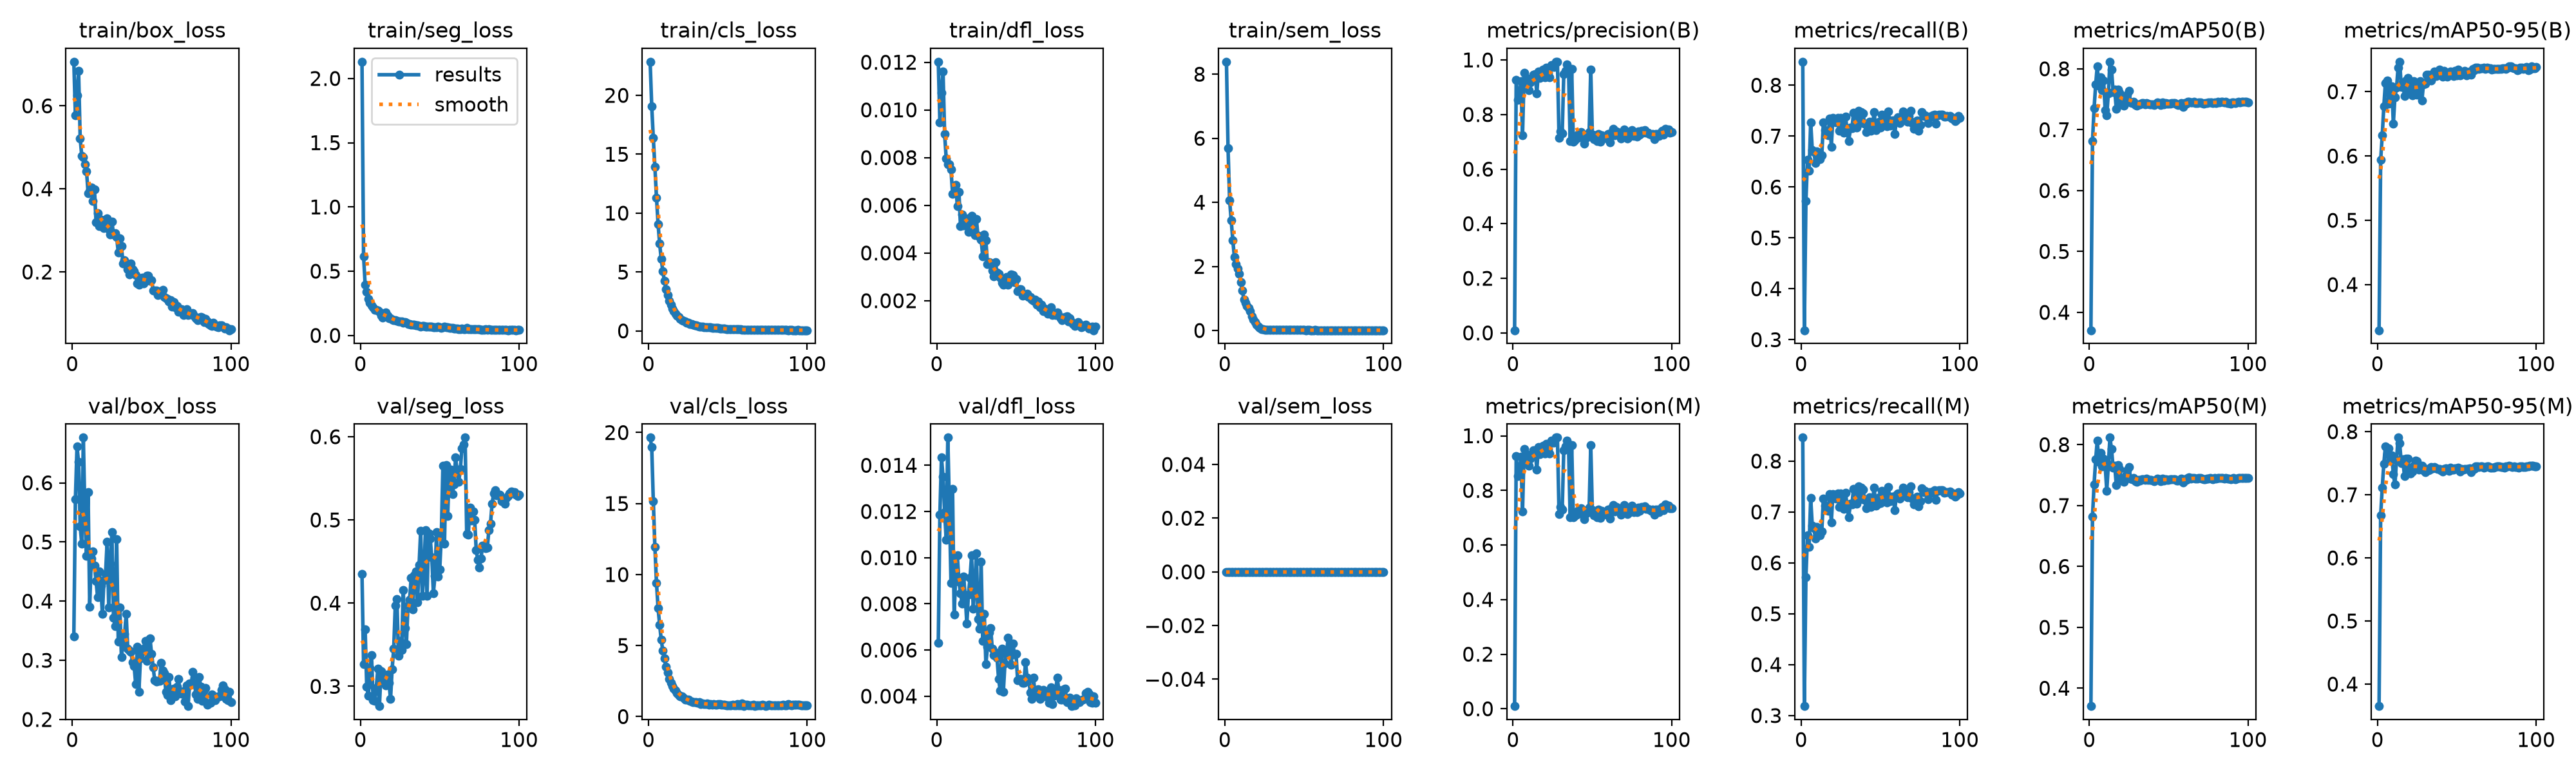

Values plotted in this chart, from the file beside it:
epoch, time, train/box_loss, train/seg_loss, train/cls_loss, train/dfl_loss, train/sem_loss, metrics/precision(B), metrics/recall(B), metrics/mAP50(B), metrics/mAP50-95(B), metrics/precision(M), metrics/recall(M), metrics/mAP50(M), metrics/mAP50-95(M), val/box_loss, val/seg_loss, val/cls_loss, val/dfl_loss, val/sem_loss, lr/pg0, lr/pg1, lr/pg2
1, 59.95, 0.7062, 2.13, 22.86, 0.01202, 8.389, 0.00973, 0.8461, 0.3706, 0.329, 0.00973, 0.8461, 0.3706, 0.3651, 0.3408, 0.4354, 19.64, 0.00632, 0, 0.0002506, 0.0002506, 0.0002506
2, 92.11, 0.5766, 0.6154, 19.1, 0.00948, 5.698, 0.9259, 0.3186, 0.6812, 0.5938, 0.9259, 0.3186, 0.6818, 0.667, 0.5723, 0.3271, 18.97, 0.01186, 0, 0.000502, 0.000502, 0.000502
3, 124.2, 0.625, 0.396, 16.37, 0.01071, 4.057, 0.8531, 0.5725, 0.735, 0.632, 0.8531, 0.5725, 0.735, 0.711, 0.6613, 0.3683, 15.18, 0.01435, 0, 0.0007482, 0.0007482, 0.0007482
4, 156.2, 0.6835, 0.3413, 13.91, 0.0116, 3.44, 0.8639, 0.6542, 0.7739, 0.6773, 0.8639, 0.6542, 0.7755, 0.7493, 0.6353, 0.2994, 11.93, 0.0135, 0, 0.0007462, 0.0007462, 0.0007462
5, 187.9, 0.522, 0.2858, 11.33, 0.00898, 2.818, 0.9232, 0.6317, 0.8045, 0.7132, 0.9232, 0.6317, 0.8069, 0.7764, 0.5265, 0.2891, 9.411, 0.01198, 0, 0.0007385, 0.0007385, 0.0007385
6, 221.1, 0.4798, 0.2553, 9.083, 0.00796, 2.295, 0.7229, 0.7272, 0.772, 0.7173, 0.7229, 0.7272, 0.772, 0.7642, 0.497, 0.3223, 7.629, 0.01077, 0, 0.0007309, 0.0007309, 0.0007309
7, 263.8, 0.4764, 0.2317, 7.404, 0.00771, 2.081, 0.9524, 0.6727, 0.7865, 0.6815, 0.9524, 0.6727, 0.7865, 0.7737, 0.6764, 0.3378, 6.46, 0.0152, 0, 0.0007233, 0.0007233, 0.0007233
8, 309, 0.4596, 0.2168, 6.1, 0.00771, 1.925, 0.9163, 0.6686, 0.7647, 0.6879, 0.9163, 0.6686, 0.7648, 0.7544, 0.5456, 0.2835, 5.403, 0.01215, 0, 0.0007157, 0.0007157, 0.0007157
9, 353.9, 0.4425, 0.1981, 5.061, 0.0075, 1.77, 0.9315, 0.6478, 0.7809, 0.7088, 0.9315, 0.6478, 0.7769, 0.762, 0.476, 0.2825, 4.629, 0.00891, 0, 0.0007081, 0.0007081, 0.0007081
10, 399.5, 0.3897, 0.1986, 4.23, 0.00649, 1.507, 0.8902, 0.6703, 0.732, 0.6502, 0.8902, 0.6703, 0.7656, 0.7328, 0.5838, 0.2979, 4.087, 0.01297, 0, 0.0007005, 0.0007005, 0.0007005
11, 448.1, 0.394, 0.1918, 3.565, 0.00652, 1.241, 0.9168, 0.6645, 0.724, 0.6917, 0.9168, 0.6645, 0.724, 0.7161, 0.3903, 0.3212, 3.516, 0.00753, 0, 0.0006929, 0.0006929, 0.0006929
12, 504.2, 0.4033, 0.1828, 3.037, 0.00686, 0.9712, 0.9318, 0.6548, 0.7595, 0.706, 0.9318, 0.6548, 0.7674, 0.755, 0.4723, 0.2763, 3.104, 0.00927, 0, 0.0006853, 0.0006853, 0.0006853
13, 539.7, 0.3713, 0.154, 2.572, 0.00597, 0.8581, 0.9458, 0.662, 0.8116, 0.7377, 0.9458, 0.662, 0.8116, 0.7906, 0.4843, 0.3183, 2.664, 0.01009, 0, 0.0006776, 0.0006776, 0.0006776
14, 571.3, 0.3996, 0.1398, 2.244, 0.00657, 0.7707, 0.9477, 0.7269, 0.7988, 0.7466, 0.9477, 0.7269, 0.7926, 0.7816, 0.4598, 0.3047, 2.389, 0.00896, 0, 0.00067, 0.00067, 0.00067
15, 603, 0.3204, 0.163, 1.904, 0.00512, 0.7066, 0.8768, 0.7124, 0.7618, 0.7076, 0.8768, 0.7124, 0.7618, 0.7497, 0.4342, 0.311, 2.161, 0.00847, 0, 0.0006624, 0.0006624, 0.0006624
16, 634.6, 0.3411, 0.1809, 1.683, 0.0056, 0.6125, 0.9578, 0.7045, 0.7656, 0.7143, 0.9578, 0.7045, 0.7656, 0.7564, 0.4063, 0.3012, 1.958, 0.008, 0, 0.0006548, 0.0006548, 0.0006548
17, 667.2, 0.3108, 0.1536, 1.487, 0.00516, 0.443, 0.9339, 0.7019, 0.7339, 0.6936, 0.9339, 0.7019, 0.7339, 0.7296, 0.45, 0.3144, 1.839, 0.00919, 0, 0.0006472, 0.0006472, 0.0006472
18, 701.7, 0.3254, 0.135, 1.314, 0.00545, 0.3509, 0.9523, 0.7346, 0.766, 0.7171, 0.9523, 0.7346, 0.766, 0.757, 0.4264, 0.3045, 1.634, 0.0083, 0, 0.0006396, 0.0006396, 0.0006396
19, 736.3, 0.3166, 0.1335, 1.166, 0.00532, 0.2526, 0.9637, 0.6791, 0.7605, 0.7218, 0.9637, 0.6791, 0.7605, 0.7568, 0.3786, 0.2846, 1.501, 0.00714, 0, 0.000632, 0.000632, 0.000632
20, 770.7, 0.3051, 0.1225, 1.041, 0.00488, 0.1768, 0.9355, 0.7355, 0.7435, 0.7078, 0.9355, 0.7355, 0.7435, 0.7422, 0.435, 0.3207, 1.443, 0.00841, 0, 0.0006244, 0.0006244, 0.0006244
21, 803.7, 0.3252, 0.1168, 0.9239, 0.00548, 0.1221, 0.9713, 0.7278, 0.741, 0.701, 0.9713, 0.7278, 0.741, 0.7342, 0.4463, 0.3457, 1.424, 0.00913, 0, 0.0006167, 0.0006167, 0.0006167
22, 835.8, 0.3293, 0.1208, 0.8554, 0.00556, 0.07933, 0.9517, 0.7263, 0.739, 0.694, 0.9517, 0.7263, 0.739, 0.7372, 0.5008, 0.3974, 1.332, 0.01011, 0, 0.0006091, 0.0006091, 0.0006091
23, 866.8, 0.3032, 0.1162, 0.7884, 0.00486, 0.04652, 0.9359, 0.7364, 0.7535, 0.7169, 0.9359, 0.7364, 0.749, 0.7463, 0.3895, 0.4051, 1.211, 0.0078, 0, 0.0006015, 0.0006015, 0.0006015
24, 898.3, 0.2897, 0.1111, 0.7131, 0.00476, 0.03818, 0.9817, 0.7101, 0.7578, 0.7084, 0.9817, 0.7101, 0.7578, 0.7541, 0.4633, 0.3368, 1.192, 0.0087, 0, 0.0005939, 0.0005939, 0.0005939
25, 930.3, 0.3218, 0.111, 0.669, 0.00543, 0.02783, 0.9761, 0.736, 0.7635, 0.6956, 0.9761, 0.736, 0.7635, 0.7533, 0.5172, 0.3544, 1.184, 0.0102, 0, 0.0005863, 0.0005863, 0.0005863
26, 964.3, 0.2898, 0.1081, 0.6074, 0.00471, 0.02566, 0.9748, 0.7291, 0.7447, 0.7144, 0.9748, 0.7291, 0.7447, 0.7398, 0.3721, 0.344, 1.104, 0.00733, 0, 0.0005787, 0.0005787, 0.0005787
27, 998.8, 0.2935, 0.0975, 0.5771, 0.0047, 0.02182, 0.9933, 0.7062, 0.7434, 0.7168, 0.9933, 0.7062, 0.7434, 0.7417, 0.3573, 0.416, 1.083, 0.00692, 0, 0.0005711, 0.0005711, 0.0005711
28, 1033, 0.284, 0.1058, 0.5401, 0.00457, 0.02198, 0.9931, 0.738, 0.7458, 0.6864, 0.9931, 0.738, 0.7458, 0.7458, 0.5043, 0.3697, 1.037, 0.00983, 0, 0.0005634, 0.0005634, 0.0005634
29, 1067, 0.2473, 0.09761, 0.4914, 0.00387, 0.01972, 0.7143, 0.7084, 0.7405, 0.7118, 0.7143, 0.7084, 0.7405, 0.7392, 0.3317, 0.3506, 1.015, 0.0064, 0, 0.0005558, 0.0005558, 0.0005558
30, 1100, 0.2816, 0.09062, 0.4666, 0.00478, 0.01819, 0.7392, 0.6897, 0.7391, 0.7122, 0.7392, 0.6897, 0.7391, 0.7359, 0.3895, 0.3975, 1.021, 0.00757, 0, 0.0005482, 0.0005482, 0.0005482
31, 1133, 0.2622, 0.08717, 0.4282, 0.00452, 0.01705, 0.7307, 0.7168, 0.742, 0.726, 0.7307, 0.7168, 0.742, 0.741, 0.3054, 0.4038, 0.9604, 0.00539, 0, 0.0005406, 0.0005406, 0.0005406
32, 1164, 0.2202, 0.08513, 0.3865, 0.00352, 0.01614, 0.9471, 0.7149, 0.7411, 0.7265, 0.9471, 0.7149, 0.7411, 0.7386, 0.3295, 0.4308, 1.014, 0.00614, 0, 0.000533, 0.000533, 0.000533
33, 1196, 0.2278, 0.08419, 0.376, 0.00361, 0.01675, 0.9605, 0.7456, 0.7435, 0.7246, 0.9605, 0.7456, 0.7435, 0.7401, 0.3446, 0.3923, 0.882, 0.00676, 0, 0.0005254, 0.0005254, 0.0005254
34, 1229, 0.2201, 0.08213, 0.3508, 0.00359, 0.01548, 0.9827, 0.7279, 0.7436, 0.7176, 0.9827, 0.7279, 0.7436, 0.7436, 0.378, 0.4335, 0.9221, 0.00696, 0, 0.0005178, 0.0005178, 0.0005178
35, 1266, 0.2062, 0.08028, 0.3261, 0.00325, 0.01502, 0.9673, 0.7165, 0.7417, 0.7232, 0.9673, 0.7165, 0.7417, 0.7417, 0.3194, 0.4378, 0.9021, 0.00607, 0, 0.0005102, 0.0005102, 0.0005102
36, 1301, 0.1945, 0.07747, 0.3127, 0.00302, 0.0157, 0.7025, 0.75, 0.744, 0.731, 0.7025, 0.75, 0.744, 0.7437, 0.3163, 0.401, 0.8612, 0.00578, 0, 0.0005025, 0.0005025, 0.0005025
37, 1335, 0.2205, 0.07324, 0.311, 0.00362, 0.01473, 0.9661, 0.7255, 0.7422, 0.7247, 0.9661, 0.7255, 0.7422, 0.7422, 0.3138, 0.446, 0.9057, 0.0059, 0, 0.0004949, 0.0004949, 0.0004949
38, 1369, 0.2067, 0.06826, 0.3005, 0.00317, 0.01429, 0.7007, 0.7476, 0.7421, 0.7275, 0.7007, 0.7476, 0.7421, 0.7412, 0.2973, 0.4873, 0.8538, 0.00567, 0, 0.0004873, 0.0004873, 0.0004873
39, 1403, 0.2014, 0.07144, 0.2844, 0.00313, 0.01405, 0.7053, 0.7441, 0.742, 0.7342, 0.7053, 0.7441, 0.742, 0.7405, 0.2906, 0.4085, 0.8645, 0.00475, 0, 0.0004797, 0.0004797, 0.0004797
40, 1435, 0.1921, 0.07216, 0.2729, 0.00296, 0.01412, 0.7113, 0.7242, 0.7414, 0.7318, 0.7113, 0.7242, 0.7414, 0.7386, 0.2596, 0.4321, 0.8196, 0.00425, 0, 0.0004721, 0.0004721, 0.0004721
41, 1467, 0.173, 0.06749, 0.2725, 0.00276, 0.01259, 0.7252, 0.7078, 0.7405, 0.723, 0.7252, 0.7078, 0.7405, 0.7364, 0.3225, 0.488, 0.8837, 0.00605, 0, 0.0004645, 0.0004645, 0.0004645
42, 1498, 0.1698, 0.06862, 0.2522, 0.00267, 0.01399, 0.7167, 0.7232, 0.7423, 0.7321, 0.7167, 0.7232, 0.7423, 0.7404, 0.2465, 0.4086, 0.8393, 0.00419, 0, 0.0004569, 0.0004569, 0.0004569
43, 1530, 0.1833, 0.07007, 0.24, 0.00288, 0.01253, 0.7348, 0.7288, 0.7444, 0.7283, 0.7348, 0.7288, 0.7444, 0.7419, 0.3034, 0.4839, 0.8345, 0.00541, 0, 0.0004492, 0.0004492, 0.0004492
44, 1565, 0.1861, 0.06924, 0.2464, 0.00299, 0.01213, 0.7268, 0.7101, 0.7433, 0.7235, 0.7268, 0.7101, 0.7433, 0.7407, 0.315, 0.4777, 0.8941, 0.00582, 0, 0.0004416, 0.0004416, 0.0004416
45, 1599, 0.173, 0.06853, 0.2164, 0.00268, 0.01132, 0.6937, 0.7223, 0.74, 0.7251, 0.6937, 0.7223, 0.74, 0.7378, 0.32, 0.455, 0.9028, 0.00652, 0, 0.000434, 0.000434, 0.000434
46, 1634, 0.1826, 0.06602, 0.218, 0.00284, 0.01153, 0.7156, 0.7472, 0.7444, 0.7315, 0.7156, 0.7472, 0.7444, 0.7426, 0.3331, 0.4122, 0.8197, 0.00579, 0, 0.0004264, 0.0004264, 0.0004264
47, 1668, 0.1916, 0.06394, 0.2023, 0.00309, 0.01171, 0.7232, 0.7123, 0.7414, 0.7303, 0.7232, 0.7123, 0.7414, 0.7398, 0.2992, 0.4325, 0.8473, 0.00535, 0, 0.0004188, 0.0004188, 0.0004188
48, 1700, 0.1907, 0.06485, 0.189, 0.00308, 0.01288, 0.7361, 0.7154, 0.7437, 0.7248, 0.7361, 0.7154, 0.7437, 0.7403, 0.3343, 0.4855, 0.8407, 0.00629, 0, 0.0004112, 0.0004112, 0.0004112
49, 1732, 0.179, 0.06625, 0.1723, 0.00279, 0.01163, 0.9647, 0.7283, 0.7423, 0.7325, 0.9647, 0.7283, 0.7423, 0.7423, 0.337, 0.432, 0.7751, 0.0058, 0, 0.0004036, 0.0004036, 0.0004036
50, 1764, 0.1805, 0.064, 0.1721, 0.00292, 0.01108, 0.7272, 0.7174, 0.7423, 0.7253, 0.7272, 0.7174, 0.7423, 0.7423, 0.311, 0.4401, 0.7994, 0.00583, 0, 0.000396, 0.000396, 0.000396
51, 1795, 0.1553, 0.06052, 0.1506, 0.00239, 0.01073, 0.7092, 0.7421, 0.7432, 0.7349, 0.7092, 0.7421, 0.7432, 0.7432, 0.2882, 0.4805, 0.7908, 0.00468, 0, 0.0003883, 0.0003883, 0.0003883
52, 1826, 0.1554, 0.06453, 0.1492, 0.00248, 0.01165, 0.7228, 0.7321, 0.7434, 0.7249, 0.7228, 0.7321, 0.7434, 0.7372, 0.2659, 0.5652, 0.7846, 0.00475, 0, 0.0003807, 0.0003807, 0.0003807
53, 1858, 0.156, 0.06732, 0.141, 0.00247, 0.01256, 0.7022, 0.7375, 0.7433, 0.7301, 0.7022, 0.7375, 0.7433, 0.7408, 0.2644, 0.4716, 0.8144, 0.00474, 0, 0.0003731, 0.0003731, 0.0003731
54, 1897, 0.145, 0.06367, 0.1437, 0.00222, 0.01059, 0.7296, 0.719, 0.7436, 0.7286, 0.7296, 0.719, 0.7436, 0.7398, 0.2655, 0.5656, 0.8078, 0.00457, 0, 0.0003655, 0.0003655, 0.0003655
55, 1934, 0.1471, 0.0628, 0.1337, 0.00224, 0.01005, 0.6995, 0.7491, 0.7412, 0.7329, 0.6995, 0.7491, 0.7412, 0.7412, 0.2652, 0.5049, 0.8113, 0.00458, 0, 0.0003579, 0.0003579, 0.0003579
56, 1976, 0.1543, 0.05702, 0.1284, 0.00223, 0.01002, 0.725, 0.7207, 0.7407, 0.7259, 0.725, 0.7207, 0.7407, 0.7407, 0.2958, 0.5572, 0.8681, 0.00547, 0, 0.0003503, 0.0003503, 0.0003503
57, 2021, 0.1574, 0.05944, 0.1271, 0.00229, 0.01085, 0.7169, 0.7302, 0.7419, 0.728, 0.7169, 0.7302, 0.7419, 0.7411, 0.2825, 0.5602, 0.809, 0.0048, 0, 0.0003427, 0.0003427, 0.0003427
58, 2067, 0.1401, 0.05643, 0.1215, 0.00215, 0.00986, 0.7187, 0.7303, 0.7442, 0.7314, 0.7187, 0.7303, 0.7442, 0.7416, 0.278, 0.5314, 0.7796, 0.00475, 0, 0.0003351, 0.0003351, 0.0003351
59, 2114, 0.1374, 0.05339, 0.1188, 0.00215, 0.00968, 0.7115, 0.7037, 0.7378, 0.7265, 0.7115, 0.7037, 0.7378, 0.7362, 0.2468, 0.5427, 0.9445, 0.00416, 0, 0.0003274, 0.0003274, 0.0003274
60, 2161, 0.1347, 0.05442, 0.1175, 0.00206, 0.00944, 0.7295, 0.7335, 0.7435, 0.7356, 0.7295, 0.7335, 0.7435, 0.7419, 0.2418, 0.5754, 0.7543, 0.00387, 0, 0.0003198, 0.0003198, 0.0003198
... 40 more rows
